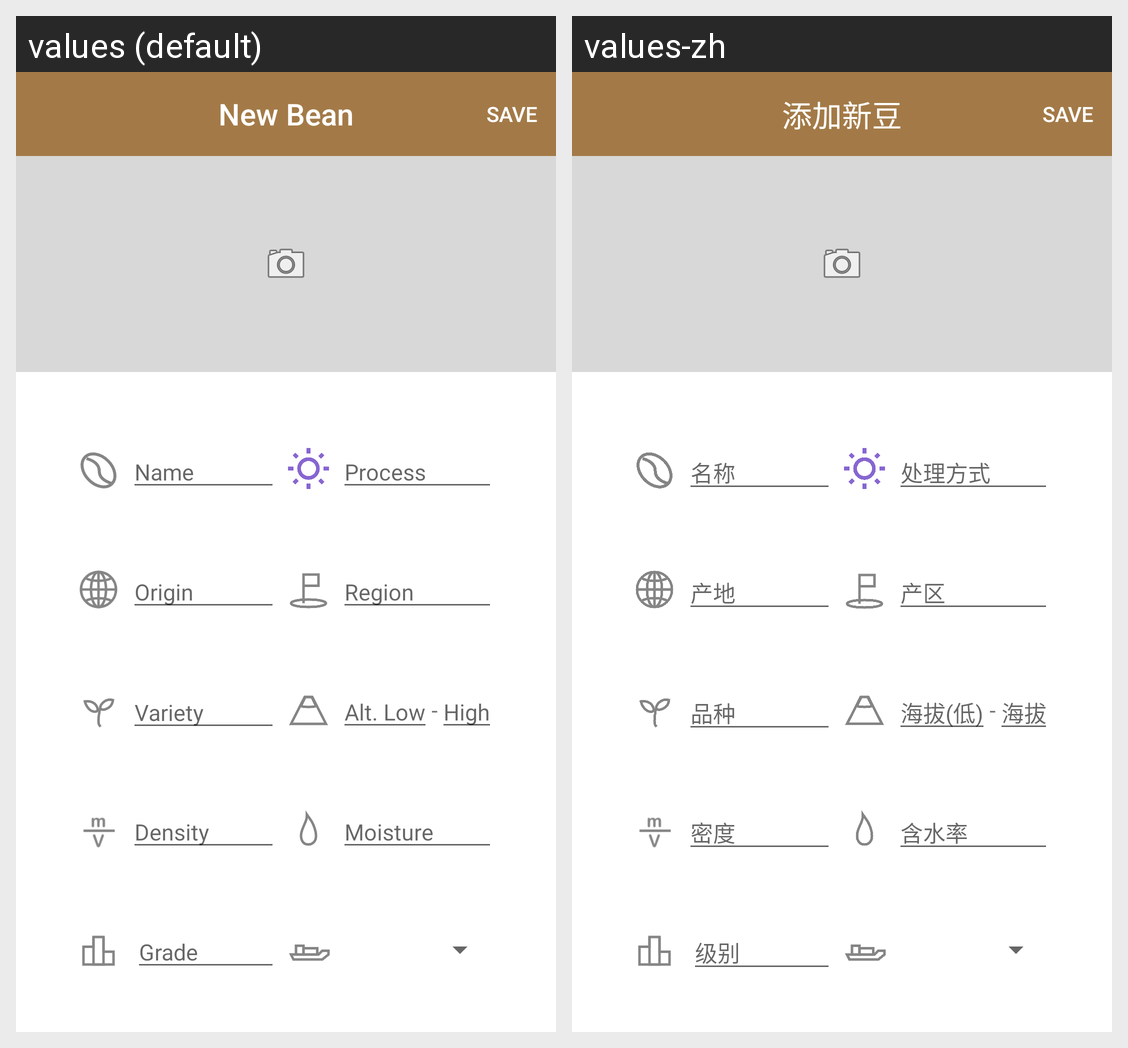

The Android screen above is rendered under two locales of the same app. Produce the string resources it draws, with the default and per-locale values.
Android screen res/layout/activity_new_bean.xml rendered under 2 locales, left to right: values (default), values-zh. Device: Nexus 5 (rendered at 1080×1920; each locale shown at half size, 540×960, under a caption strip naming it); theme Theme.Cupker.
Strings drawn on this screen, with the default value and each locale's value (text and hints the layout hard-codes, and strings that could not be matched under every locale, appear in the picture but are not listed):

activity_new_bean_title
  values: New Bean
  values-zh: 添加新豆

name
  values: Name
  values-zh: 名称

add_bean_origin
  values: Origin
  values-zh: 产地

add_bean_variety
  values: Variety
  values-zh: 品种

add_bean_moisture
  values: Moisture
  values-zh: 含水率

add_bean_region
  values: Region
  values-zh: 产区

add_bean_grade
  values: Grade
  values-zh: 级别

add_bean_density
  values: Density
  values-zh: 密度

process
  values: Process
  values-zh: 处理方式

alt_low
  values: Alt. Low
  values-zh: 海拔(低)

dash
  values: -
  values-zh: -  [not translated; the default value is used]

high
  values: High
  values-zh: 海拔(高)
